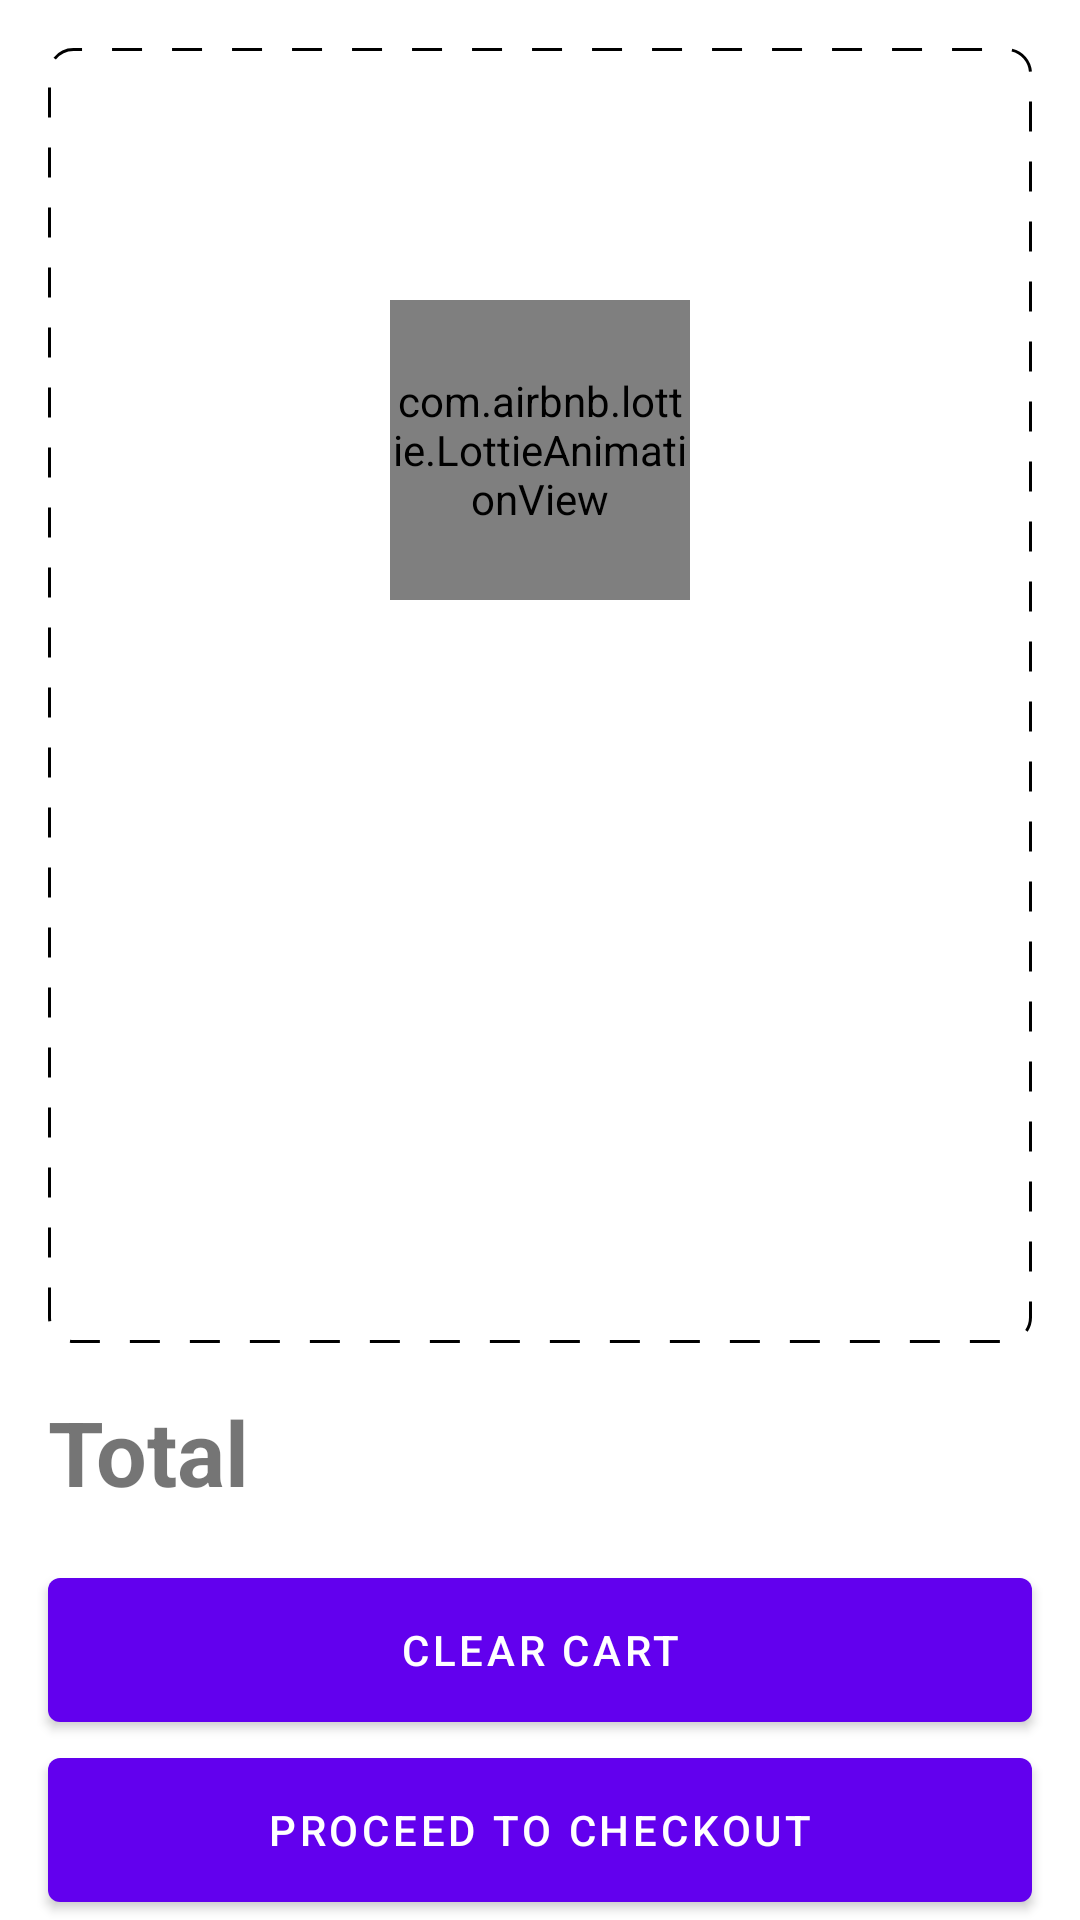

This screen was rendered from an Android layout file. Write that file and the resources it references.
<!-- AndroidManifest.xml: application theme Theme.Cabify -->
<!-- res/layout/cart_fragment.xml -->
<?xml version="1.0" encoding="utf-8"?>
<androidx.constraintlayout.widget.ConstraintLayout xmlns:android="http://schemas.android.com/apk/res/android"
    xmlns:app="http://schemas.android.com/apk/res-auto"
    android:layout_width="match_parent"
    android:layout_height="match_parent"
    xmlns:tools="http://schemas.android.com/tools">

    <com.airbnb.lottie.LottieAnimationView
        android:id="@+id/progress_loader"
        android:layout_width="@dimen/dimen_100"
        android:layout_height="@dimen/dimen_100"
        android:layout_marginTop="@dimen/dimen_100"
        android:adjustViewBounds="true"
        android:importantForAccessibility="no"
        app:layout_constraintEnd_toEndOf="parent"
        app:layout_constraintStart_toStartOf="parent"
        app:layout_constraintTop_toTopOf="parent" />

    <TextView
        android:id="@+id/empty_state_title"
        android:layout_width="wrap_content"
        android:layout_height="wrap_content"
        android:text="@string/empty_state"
        android:textSize="@dimen/text_20"
        android:textStyle="bold"
        android:contentDescription="@string/empty_state"
        android:importantForAccessibility="yes"
        app:layout_constraintStart_toStartOf="parent"
        app:layout_constraintEnd_toEndOf="parent"
        app:layout_constraintTop_toBottomOf="@id/progress_loader"
        android:layout_marginTop="@dimen/dimen_30"
        android:visibility="gone" />

    <androidx.recyclerview.widget.RecyclerView
        android:id="@+id/cart_list"
        android:layout_width="match_parent"
        android:layout_height="0dp"
        android:clipToPadding="false"
        android:layout_margin="@dimen/dimen_16"
        android:background="@drawable/dotted_line"
        app:layout_constraintStart_toStartOf="parent"
        app:layout_constraintTop_toTopOf="parent"
        app:layout_constraintEnd_toEndOf="parent"
        app:layout_constraintBottom_toTopOf="@id/total_price"
        android:visibility="visible"/>

    <TextView
        android:id="@+id/total_text"
        android:layout_width="0dp"
        android:layout_height="wrap_content"
        android:gravity="start"
        android:layout_marginHorizontal="@dimen/dimen_16"
        android:layout_marginBottom="@dimen/dimen_16"
        android:textStyle="bold"
        android:textSize="@dimen/text_30"
        android:importantForAccessibility="yes"
        android:contentDescription="@string/total_price"
        android:text="@string/total_price"
        app:layout_constraintStart_toStartOf="parent"
        app:layout_constraintEnd_toStartOf="@+id/total_price"
        app:layout_constraintBottom_toTopOf="@+id/clear_cart"/>

    <TextView
        android:id="@+id/total_price"
        android:layout_width="0dp"
        android:layout_height="wrap_content"
        android:gravity="end"
        android:layout_marginHorizontal="@dimen/dimen_16"
        android:layout_marginBottom="@dimen/dimen_16"
        android:textColor="@color/cabify_color"
        android:textStyle="bold"
        android:textSize="@dimen/text_30"
        tools:text="$ 30"
        app:layout_constraintTop_toBottomOf="@+id/cart_list"
        app:layout_constraintEnd_toEndOf="parent"
        app:layout_constraintStart_toEndOf="@+id/total_text"
        app:layout_constraintBottom_toTopOf="@+id/clear_cart"/>

    <com.google.android.material.button.MaterialButton
        android:id="@+id/clear_cart"
        android:layout_width="0dp"
        android:layout_height="@dimen/dimen_60"
        android:layout_marginTop="@dimen/dimen_16"
        android:layout_marginHorizontal="@dimen/dimen_16"
        android:text="@string/clear_cart"
        android:importantForAccessibility="yes"
        android:contentDescription="@string/clear_cart"
        app:layout_constraintBottom_toTopOf="@+id/proceed_to_checkout"
        app:layout_constraintEnd_toEndOf="parent"
        app:layout_constraintStart_toStartOf="parent" />

    <com.google.android.material.button.MaterialButton
        android:id="@+id/proceed_to_checkout"
        android:layout_width="0dp"
        android:layout_height="@dimen/dimen_60"
        android:layout_marginTop="@dimen/dimen_16"
        android:layout_marginHorizontal="@dimen/dimen_16"
        android:text="@string/proceed_to_checkout"
        android:importantForAccessibility="yes"
        android:contentDescription="@string/proceed_to_checkout"
        app:layout_constraintBottom_toBottomOf="parent"
        app:layout_constraintEnd_toEndOf="parent"
        app:layout_constraintStart_toStartOf="parent" />

</androidx.constraintlayout.widget.ConstraintLayout>
<!-- resources referenced by this layout -->
<resources>
  <color name="cabify_color">#7f33ff</color>
  <dimen name="dimen_100">100dp</dimen>
  <dimen name="dimen_16">16dp</dimen>
  <dimen name="dimen_30">30dp</dimen>
  <dimen name="dimen_60">60dp</dimen>
  <dimen name="text_20">20sp</dimen>
  <dimen name="text_30">30sp</dimen>
  <!-- drawable dotted_line (drawable) -->
  <?xml version="1.0" encoding="utf-8"?>
  <shape
      xmlns:android="http://schemas.android.com/apk/res/android"
      android:shape="rectangle">
      <corners android:radius="@dimen/dimen_8" />
      <solid android:color="@android:color/transparent" />
      <stroke
          android:color="@color/black"
          android:dashWidth="@dimen/dimen_10"
          android:dashGap="@dimen/dimen_10"
          android:width="@dimen/dimen_1"/>
  </shape>
  <string name="clear_cart">Clear cart</string>
  <string name="empty_state">This seems a bit weird but...\n ...the list appears to be empty</string>
  <string name="proceed_to_checkout">Proceed to checkout</string>
  <string name="total_price">Total</string>
  <style name="Theme.Cabify" parent="Theme.MaterialComponents.DayNight.DarkActionBar">
          
          <item name="colorPrimary">@color/purple_500</item>
          <item name="colorPrimaryVariant">@color/cabify_color</item>
          <item name="colorOnPrimary">@color/white</item>
          
          <item name="colorSecondary">@color/teal_200</item>
          <item name="colorSecondaryVariant">@color/teal_700</item>
          <item name="colorOnSecondary">@color/black</item>
          
          <item name="android:statusBarColor">?attr/colorPrimaryVariant</item>
          
  
      </style>
  <dimen name="dimen_8">8dp</dimen>
  <color name="black">#FF000000</color>
  <dimen name="dimen_10">10dp</dimen>
  <dimen name="dimen_1">1dp</dimen>
  <color name="purple_500">#FF6200EE</color>
  <color name="white">#FFFFFFFF</color>
  <color name="teal_200">#FF03DAC5</color>
  <color name="teal_700">#FF018786</color>
</resources>
